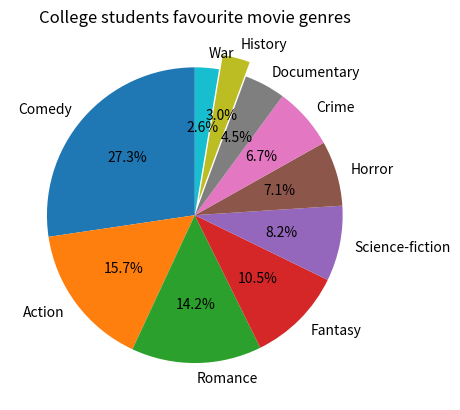

This chart was generated by the following Python code:
# A dictionary containing the information in the surey table
sizes = {'Comedy': 73, 'Action': 42, 'Romance': 38, 'Fantasy': 28, 'Science-fiction': 22, 'Horror': 19, 'Crime': 18, 'Documentary': 12, 'History': 8, 'War': 7}
print(sizes)

# Opening a pie chart
import matplotlib.pyplot as plt

# Setting the parameters of the pie chart
labels = ('Comedy','Action','Romance','Fantasy','Science-fiction','Horror','Crime','Documentary','History','War')
sizes = list(sizes. values()) 
explode = (0,0,0,0,0,0,0,0,0.1,0)

# Creating a pie chart
plt.pie(sizes, explode=explode, labels=labels, autopct='%1.1f%%', shadow=False, startangle=90)

# Inputing the title of pie chart
plt.title('College students favourite movie genres')

# Showing the pie chart
plt.show()
